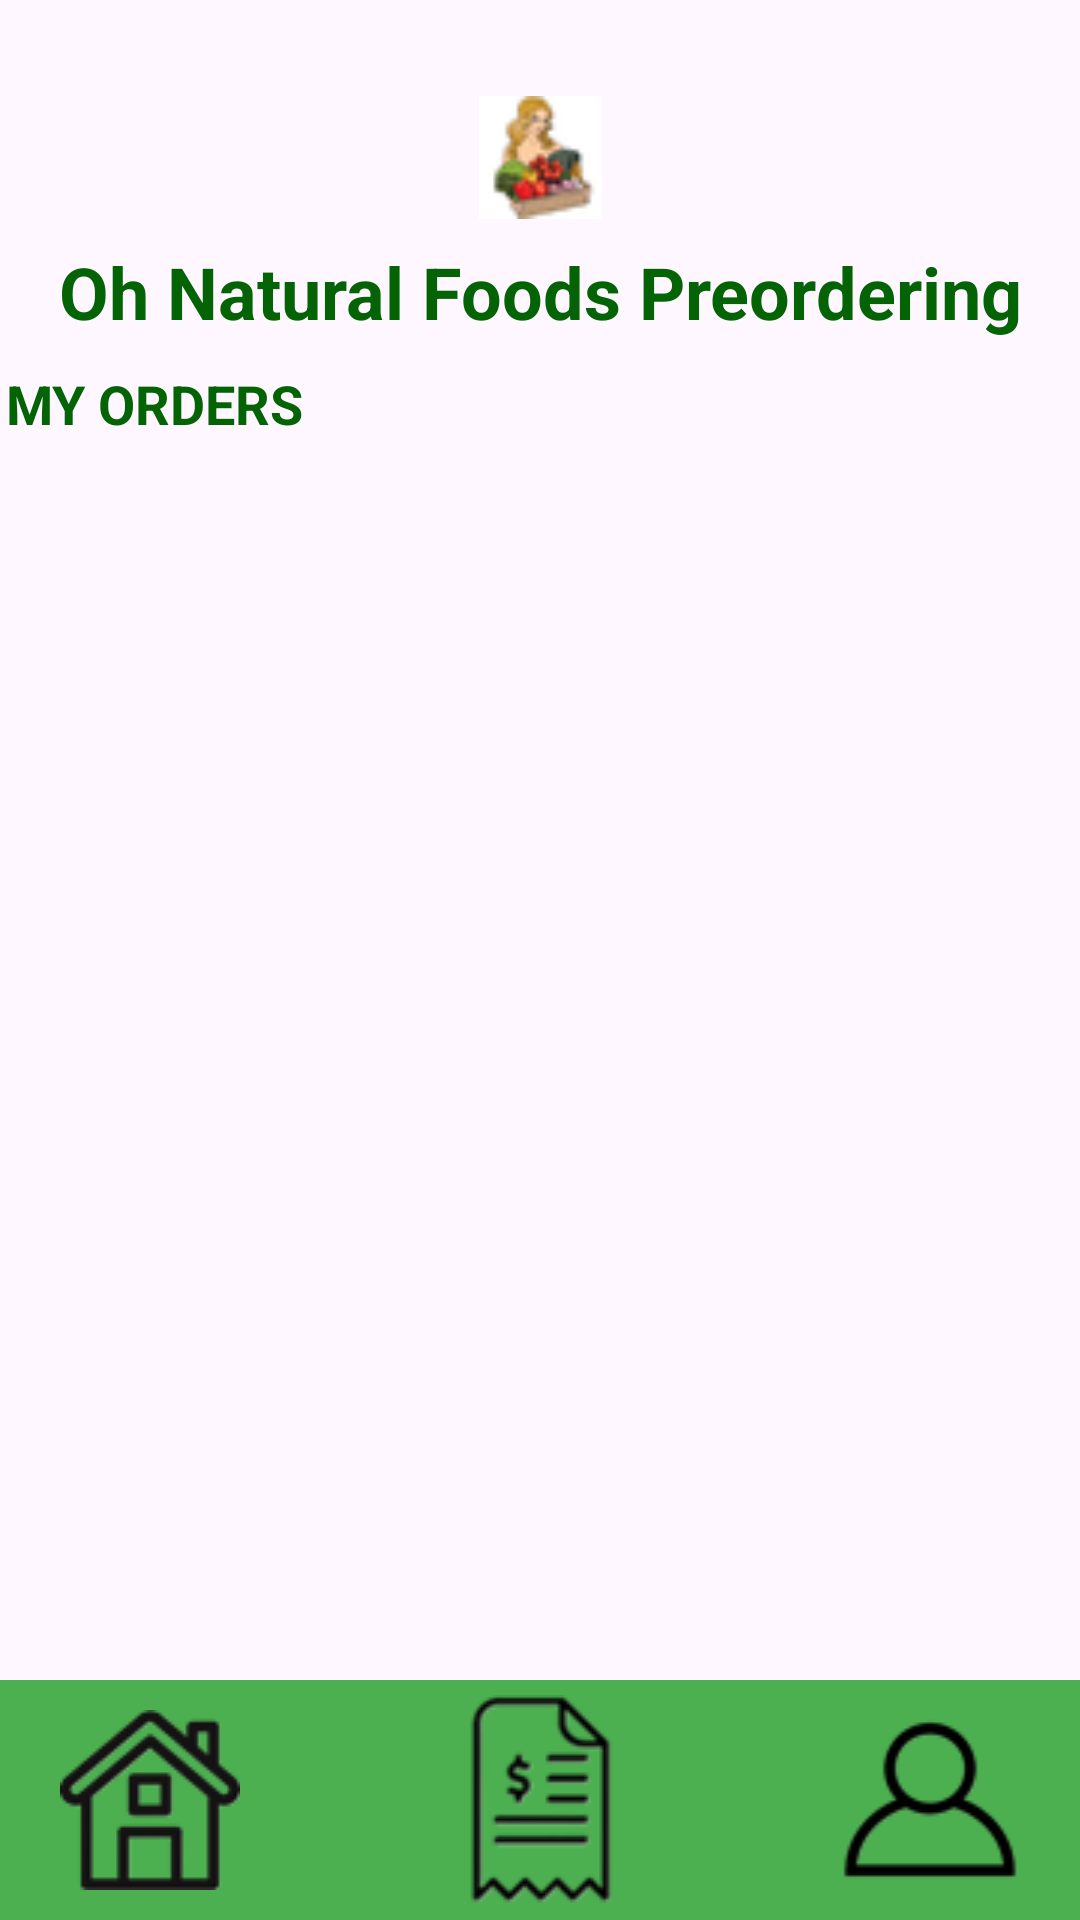

Produce the Android XML layout that renders to this screen, including the resource entries it uses.
<!-- AndroidManifest.xml: application theme Theme.Oh_nat_foods_order -->
<!-- res/layout/activity_myorders.xml -->
<?xml version="1.0" encoding="utf-8"?>
<androidx.constraintlayout.widget.ConstraintLayout xmlns:android="http://schemas.android.com/apk/res/android"
    xmlns:app="http://schemas.android.com/apk/res-auto"
    xmlns:tools="http://schemas.android.com/tools"
    android:layout_width="match_parent"
    android:layout_height="match_parent"
    tools:context=".myorders">

    <TextView
        android:id="@+id/myOrdersOrder"
        android:layout_width="wrap_content"
        android:layout_height="wrap_content"
        android:layout_marginStart="40dp"
        android:layout_marginTop="100dp"
        android:layout_marginEnd="305dp"
        android:text="@string/myOrdersOrders"
        android:textColor="#046305"
        android:textSize="18sp"
        android:textStyle="bold"
        app:layout_constraintBottom_toBottomOf="parent"
        app:layout_constraintEnd_toEndOf="parent"
        app:layout_constraintHorizontal_bias="0.452"
        app:layout_constraintStart_toStartOf="parent"
        app:layout_constraintTop_toTopOf="parent"
        app:layout_constraintVertical_bias="0.043" />

    <ImageView
        android:id="@+id/logoImageView"
        android:layout_width="41dp"
        android:layout_height="41dp"
        android:layout_marginTop="32dp"
        android:src="@drawable/ohnaturalfoodsicon"
        app:layout_constraintEnd_toEndOf="parent"
        app:layout_constraintStart_toStartOf="parent"
        app:layout_constraintTop_toTopOf="parent" />

    <TextView
        android:id="@+id/titleTextView"
        android:layout_width="wrap_content"
        android:layout_height="wrap_content"
        android:text="Oh Natural Foods Preordering"
        android:textSize="24sp"
        android:textStyle="bold"
        android:textColor="#046305"
        app:layout_constraintTop_toBottomOf="@id/logoImageView"
        app:layout_constraintStart_toStartOf="parent"
        app:layout_constraintEnd_toEndOf="parent"
        android:layout_marginTop="8dp"/>

    <LinearLayout
        android:id="@+id/myOrder_bottomBar"
        android:layout_width="match_parent"
        android:layout_height="80dp"
        android:background="#4CAF50"
        app:layout_constraintStart_toStartOf="parent"
        app:layout_constraintEnd_toEndOf="parent"
        app:layout_constraintBottom_toBottomOf="parent"
        android:orientation="horizontal"
        android:gravity="center">

        <ImageView
            android:id="@+id/myOrder_homeButton"
            android:layout_width="130dp"
            android:layout_height="wrap_content"
            android:onClick="onHomeOrder"
            android:src="@drawable/home" />

        <ImageView
            android:id="@+id/myOrder_ordersButton"
            android:layout_width="130dp"
            android:layout_height="wrap_content"
            android:onClick="onOrdersOrder"
            android:src="@drawable/orders" />

        <ImageView
            android:id="@+id/myOrder_accountButton"
            android:layout_width="130dp"
            android:layout_height="wrap_content"
            android:onClick="onAccountOrder"
            android:src="@drawable/account" />
    </LinearLayout>

    <ScrollView
        android:id="@+id/myOrdersScrollView"
        android:layout_width="0dp"
        android:layout_height="0dp"
        android:layout_marginStart="16dp"
        android:layout_marginTop="20dp"
        android:layout_marginEnd="16dp"
        android:layout_marginBottom="60dp"
        android:contentDescription="Payment Methods ScrollView"
        app:layout_constraintBottom_toTopOf="@+id/myOrder_bottomBar"
        app:layout_constraintEnd_toEndOf="parent"
        app:layout_constraintHorizontal_bias="0.0"
        app:layout_constraintStart_toStartOf="parent"
        app:layout_constraintTop_toBottomOf="@id/myOrdersOrder"
        app:layout_constraintVertical_bias="0.0">

        <LinearLayout
            android:id="@+id/myOrdersContainer"
            android:layout_width="match_parent"
            android:layout_height="wrap_content"
            android:orientation="vertical">

        </LinearLayout>
    </ScrollView>


</androidx.constraintlayout.widget.ConstraintLayout>
<!-- resources referenced by this layout -->
<resources>
  <!-- drawable account: png bitmap (drawable, 2474 bytes) -->
  <!-- drawable home: png bitmap (drawable, 4429 bytes) -->
  <!-- drawable ohnaturalfoodsicon: png bitmap (drawable, 1954 bytes) -->
  <!-- drawable orders: png bitmap (drawable, 3825 bytes) -->
  <string name="myOrdersOrders">MY ORDERS</string>
  <style name="Theme.Oh_nat_foods_order" parent="Base.Theme.Oh_nat_foods_order" />
  <style name="Base.Theme.Oh_nat_foods_order" parent="Theme.Material3.DayNight.NoActionBar">
          
          
      </style>
</resources>
